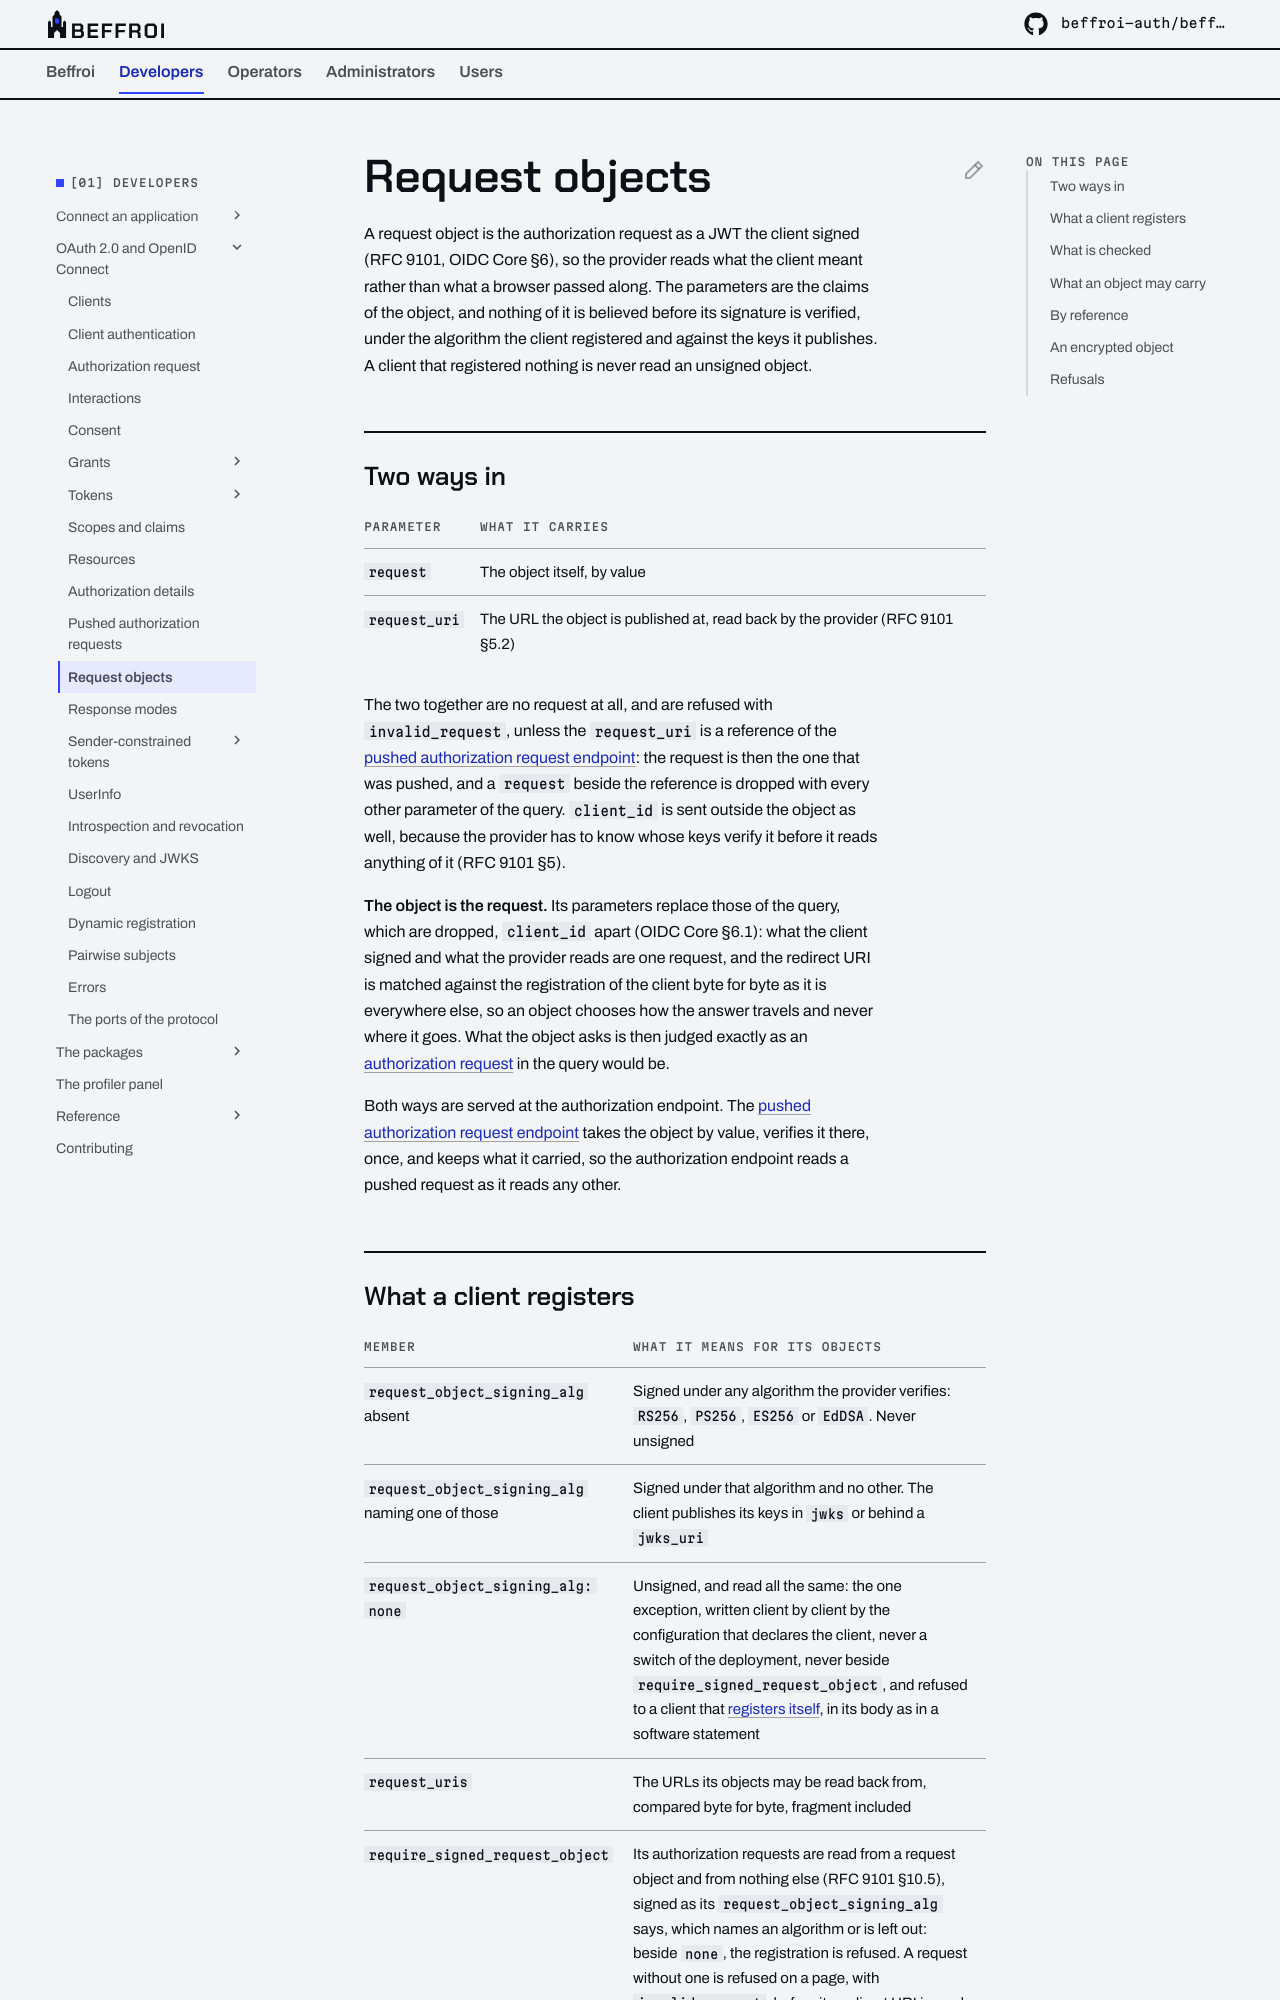

repository: beffroi-auth/docs · page: 0.1/developers/oidc/request-objects/index.html · generator: mkdocs

---
title: Request objects
description: 'The authorization request as a JWT the client signed, RFC 9101: by value or by reference, the algorithms a client registers, what is checked, and what is refused.'
---

# Request objects

A request object is the authorization request as a JWT the client signed (RFC 9101, OIDC Core §6), so the
provider reads what the client meant rather than what a browser passed along. The parameters are the claims
of the object, and nothing of it is believed before its signature is verified, under the algorithm the client
registered and against the keys it publishes. A client that registered nothing is never read an unsigned
object.

## Two ways in

| Parameter | What it carries |
|---|---|
| `request` | The object itself, by value |
| `request_uri` | The URL the object is published at, read back by the provider (RFC 9101 §5.2) |

The two together are no request at all, and are refused with `invalid_request`, unless the `request_uri` is
a reference of the [pushed authorization request endpoint](pushed-authorization-requests.md): the request is
then the one that was pushed, and a `request` beside the reference is dropped with every other parameter of
the query. `client_id` is sent outside the object as well, because the provider has to know whose keys verify
it before it reads anything of it (RFC 9101 §5).

**The object is the request.** Its parameters replace those of the query, which are dropped, `client_id`
apart (OIDC Core §6.1): what the client signed and what the provider reads are one request, and the redirect
URI is matched against the registration of the client byte for byte as it is everywhere else, so an object
chooses how the answer travels and never where it goes. What the object asks is then judged exactly as an
[authorization request](authorization-request.md) in the query would be.

Both ways are served at the authorization endpoint. The [pushed authorization request
endpoint](pushed-authorization-requests.md) takes the object by value, verifies it there, once, and keeps
what it carried, so the authorization endpoint reads a pushed request as it reads any other.
